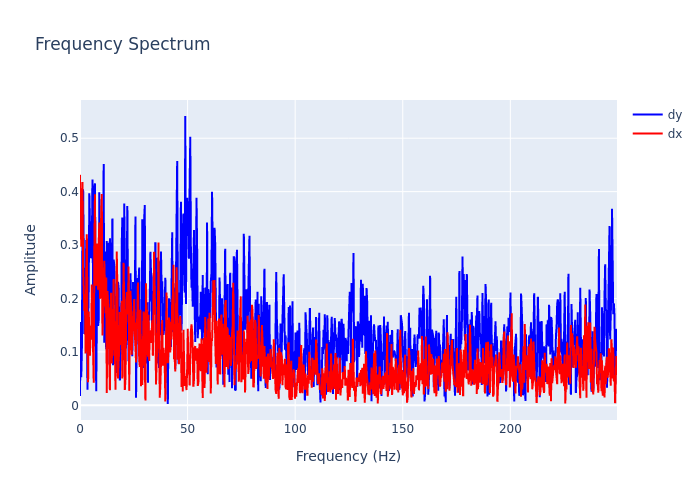

The table this chart was drawn from, first rows:
, frequency, dx, dy
0, 0.0, 0.4314, 0.01736
1, 0.2895, 0.3563, 0.1562
2, 0.579, 0.2969, 0.05268
3, 0.8686, 0.3522, 0.1023
4, 1.158, 0.4178, 0.3295
5, 1.448, 0.2576, 0.4046
6, 1.737, 0.2214, 0.2931
7, 2.027, 0.177, 0.1335
8, 2.316, 0.1912, 0.2096
9, 2.606, 0.09703, 0.2095
10, 2.895, 0.2392, 0.3094
11, 3.185, 0.3204, 0.1551
12, 3.474, 0.1407, 0.02908
13, 3.764, 0.04299, 0.148
14, 4.053, 0.1758, 0.223
15, 4.343, 0.1285, 0.397
16, 4.632, 0.09273, 0.3356
17, 4.922, 0.1472, 0.2758
18, 5.211, 0.123, 0.2778
19, 5.501, 0.2261, 0.2965
20, 5.79, 0.1573, 0.4226
21, 6.08, 0.1205, 0.1911
22, 6.369, 0.04232, 0.2361
23, 6.659, 0.2905, 0.4076
24, 6.948, 0.3951, 0.4154
25, 7.238, 0.2245, 0.1961
26, 7.528, 0.2258, 0.02643
27, 7.817, 0.303, 0.1553
28, 8.107, 0.259, 0.2509
29, 8.396, 0.2166, 0.1487
30, 8.686, 0.3015, 0.1595
31, 8.975, 0.3423, 0.3986
32, 9.265, 0.1997, 0.2763
33, 9.554, 0.2035, 0.3332
34, 9.844, 0.3641, 0.2263
35, 10.13, 0.3953, 0.2729
36, 10.42, 0.1307, 0.2902
37, 10.71, 0.1841, 0.2584
38, 11, 0.2632, 0.4518
39, 11.29, 0.2708, 0.1174
40, 11.58, 0.2212, 0.288
41, 11.87, 0.1725, 0.1942
42, 12.16, 0.2394, 0.1049
43, 12.45, 0.02311, 0.3078
44, 12.74, 0.2139, 0.07751
45, 13.03, 0.1799, 0.1819
46, 13.32, 0.1726, 0.3043
47, 13.61, 0.0837, 0.1501
48, 13.9, 0.02828, 0.3126
49, 14.19, 0.1788, 0.1413
50, 14.48, 0.2109, 0.087
51, 14.77, 0.07846, 0.2432
52, 15.06, 0.1364, 0.3497
53, 15.34, 0.1032, 0.07485
54, 15.63, 0.2366, 0.2729
55, 15.92, 0.09302, 0.2627
56, 16.21, 0.1072, 0.2038
57, 16.5, 0.02919, 0.1835
58, 16.79, 0.2501, 0.06057
59, 17.08, 0.288, 0.1429
... 803 more rows
